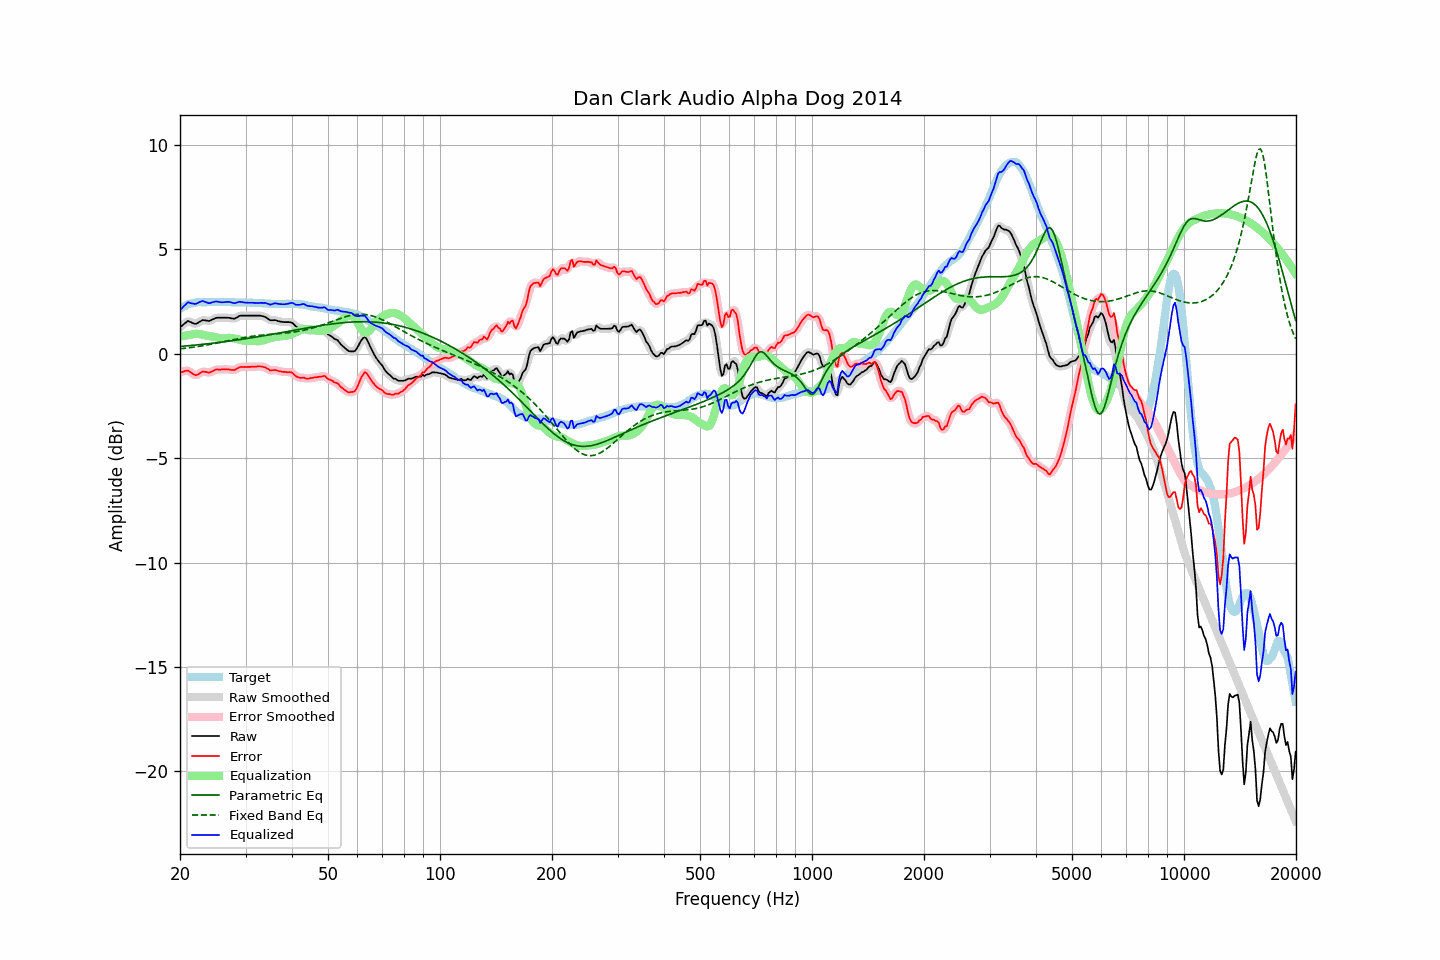

The table this chart was drawn from, first rows:
frequency, raw, error, smoothed, error_smoothed, equalization, parametric_eq, fixed_band_eq, equalized_raw, equalized_smoothed, target
20.00, 1.27, -0.89, 1.25, -0.90, 0.82, 0.35, 0.24, 2.09, 2.08, 2.15
20.20, 1.33, -0.88, 1.34, -0.86, 0.84, 0.36, 0.25, 2.17, 2.18, 2.20
20.40, 1.40, -0.86, 1.41, -0.84, 0.85, 0.36, 0.25, 2.25, 2.26, 2.25
20.61, 1.46, -0.83, 1.47, -0.83, 0.87, 0.37, 0.26, 2.33, 2.34, 2.28
20.81, 1.52, -0.82, 1.52, -0.81, 0.88, 0.38, 0.27, 2.40, 2.40, 2.33
21.02, 1.58, -0.80, 1.55, -0.82, 0.89, 0.39, 0.28, 2.47, 2.44, 2.37
21.23, 1.54, -0.86, 1.54, -0.85, 0.90, 0.39, 0.29, 2.44, 2.45, 2.39
21.44, 1.51, -0.91, 1.51, -0.90, 0.91, 0.40, 0.30, 2.42, 2.42, 2.41
21.66, 1.47, -0.96, 1.46, -0.97, 0.94, 0.41, 0.31, 2.40, 2.40, 2.43
21.87, 1.44, -1.01, 1.44, -1.00, 0.95, 0.41, 0.33, 2.39, 2.40, 2.44
22.09, 1.44, -1.03, 1.45, -1.01, 0.96, 0.42, 0.34, 2.40, 2.41, 2.46
22.31, 1.48, -0.99, 1.48, -1.00, 0.96, 0.43, 0.35, 2.44, 2.43, 2.47
22.54, 1.53, -0.95, 1.53, -0.95, 0.95, 0.44, 0.36, 2.47, 2.47, 2.47
22.76, 1.57, -0.90, 1.57, -0.90, 0.93, 0.45, 0.37, 2.50, 2.51, 2.47
22.99, 1.62, -0.85, 1.60, -0.86, 0.92, 0.45, 0.39, 2.53, 2.52, 2.46
23.22, 1.61, -0.86, 1.61, -0.85, 0.90, 0.46, 0.40, 2.51, 2.51, 2.46
23.45, 1.60, -0.87, 1.60, -0.87, 0.88, 0.47, 0.41, 2.48, 2.48, 2.46
23.69, 1.59, -0.89, 1.58, -0.89, 0.86, 0.48, 0.43, 2.45, 2.45, 2.47
23.92, 1.57, -0.91, 1.58, -0.89, 0.85, 0.49, 0.44, 2.42, 2.44, 2.47
24.16, 1.60, -0.88, 1.60, -0.88, 0.84, 0.50, 0.45, 2.44, 2.44, 2.47
24.40, 1.64, -0.84, 1.63, -0.85, 0.83, 0.51, 0.47, 2.47, 2.46, 2.48
24.65, 1.67, -0.81, 1.67, -0.80, 0.81, 0.51, 0.48, 2.48, 2.49, 2.47
24.89, 1.71, -0.77, 1.70, -0.77, 0.80, 0.52, 0.50, 2.50, 2.50, 2.47
25.14, 1.73, -0.75, 1.72, -0.75, 0.78, 0.53, 0.51, 2.50, 2.50, 2.47
25.39, 1.73, -0.76, 1.73, -0.75, 0.76, 0.54, 0.53, 2.49, 2.49, 2.48
25.65, 1.73, -0.76, 1.73, -0.75, 0.75, 0.55, 0.55, 2.47, 2.48, 2.48
25.91, 1.73, -0.75, 1.73, -0.75, 0.74, 0.56, 0.56, 2.47, 2.47, 2.47
26.16, 1.73, -0.75, 1.73, -0.75, 0.74, 0.57, 0.58, 2.47, 2.47, 2.47
26.43, 1.73, -0.75, 1.73, -0.74, 0.75, 0.58, 0.59, 2.48, 2.48, 2.47
26.69, 1.73, -0.75, 1.73, -0.74, 0.76, 0.59, 0.61, 2.48, 2.49, 2.47
26.96, 1.73, -0.75, 1.72, -0.75, 0.76, 0.60, 0.63, 2.49, 2.49, 2.47
27.23, 1.72, -0.76, 1.71, -0.76, 0.76, 0.61, 0.64, 2.48, 2.48, 2.47
27.50, 1.70, -0.78, 1.70, -0.77, 0.76, 0.62, 0.66, 2.46, 2.46, 2.47
27.77, 1.69, -0.78, 1.69, -0.78, 0.75, 0.63, 0.68, 2.44, 2.44, 2.46
28.05, 1.69, -0.78, 1.70, -0.76, 0.73, 0.64, 0.69, 2.42, 2.43, 2.46
28.33, 1.73, -0.73, 1.73, -0.73, 0.72, 0.66, 0.71, 2.44, 2.44, 2.45
28.62, 1.77, -0.69, 1.77, -0.69, 0.70, 0.67, 0.72, 2.46, 2.47, 2.45
28.90, 1.82, -0.65, 1.81, -0.65, 0.68, 0.68, 0.74, 2.49, 2.48, 2.46
29.19, 1.83, -0.63, 1.83, -0.63, 0.66, 0.69, 0.75, 2.48, 2.48, 2.45
29.48, 1.83, -0.64, 1.83, -0.63, 0.64, 0.70, 0.77, 2.47, 2.47, 2.46
29.78, 1.83, -0.63, 1.83, -0.63, 0.63, 0.71, 0.78, 2.46, 2.46, 2.45
30.08, 1.83, -0.64, 1.83, -0.63, 0.62, 0.72, 0.79, 2.45, 2.45, 2.46
30.38, 1.83, -0.63, 1.83, -0.63, 0.62, 0.74, 0.81, 2.45, 2.45, 2.45
30.68, 1.83, -0.63, 1.83, -0.63, 0.62, 0.75, 0.82, 2.45, 2.45, 2.45
30.99, 1.83, -0.63, 1.83, -0.62, 0.62, 0.76, 0.83, 2.45, 2.45, 2.45
31.30, 1.83, -0.62, 1.83, -0.62, 0.62, 0.77, 0.84, 2.44, 2.44, 2.44
31.61, 1.83, -0.62, 1.83, -0.62, 0.61, 0.79, 0.85, 2.44, 2.44, 2.44
31.93, 1.83, -0.62, 1.83, -0.61, 0.61, 0.80, 0.86, 2.43, 2.43, 2.44
32.24, 1.83, -0.61, 1.83, -0.61, 0.60, 0.81, 0.87, 2.43, 2.43, 2.43
32.57, 1.83, -0.61, 1.83, -0.60, 0.61, 0.82, 0.88, 2.43, 2.43, 2.43
32.89, 1.83, -0.61, 1.82, -0.61, 0.61, 0.84, 0.89, 2.44, 2.44, 2.43
33.22, 1.81, -0.62, 1.81, -0.61, 0.63, 0.85, 0.89, 2.44, 2.44, 2.42
33.55, 1.79, -0.64, 1.79, -0.63, 0.65, 0.86, 0.90, 2.44, 2.44, 2.42
33.89, 1.77, -0.65, 1.76, -0.65, 0.67, 0.88, 0.91, 2.44, 2.43, 2.41
34.23, 1.72, -0.70, 1.71, -0.70, 0.70, 0.89, 0.92, 2.42, 2.41, 2.41
34.57, 1.67, -0.74, 1.67, -0.74, 0.72, 0.90, 0.92, 2.39, 2.39, 2.40
34.92, 1.61, -0.79, 1.62, -0.78, 0.74, 0.92, 0.93, 2.35, 2.37, 2.40
35.27, 1.61, -0.79, 1.61, -0.79, 0.77, 0.93, 0.93, 2.37, 2.37, 2.39
35.62, 1.61, -0.79, 1.61, -0.79, 0.79, 0.94, 0.94, 2.39, 2.39, 2.39
35.97, 1.62, -0.78, 1.61, -0.78, 0.80, 0.96, 0.95, 2.42, 2.41, 2.39
... 635 more rows
